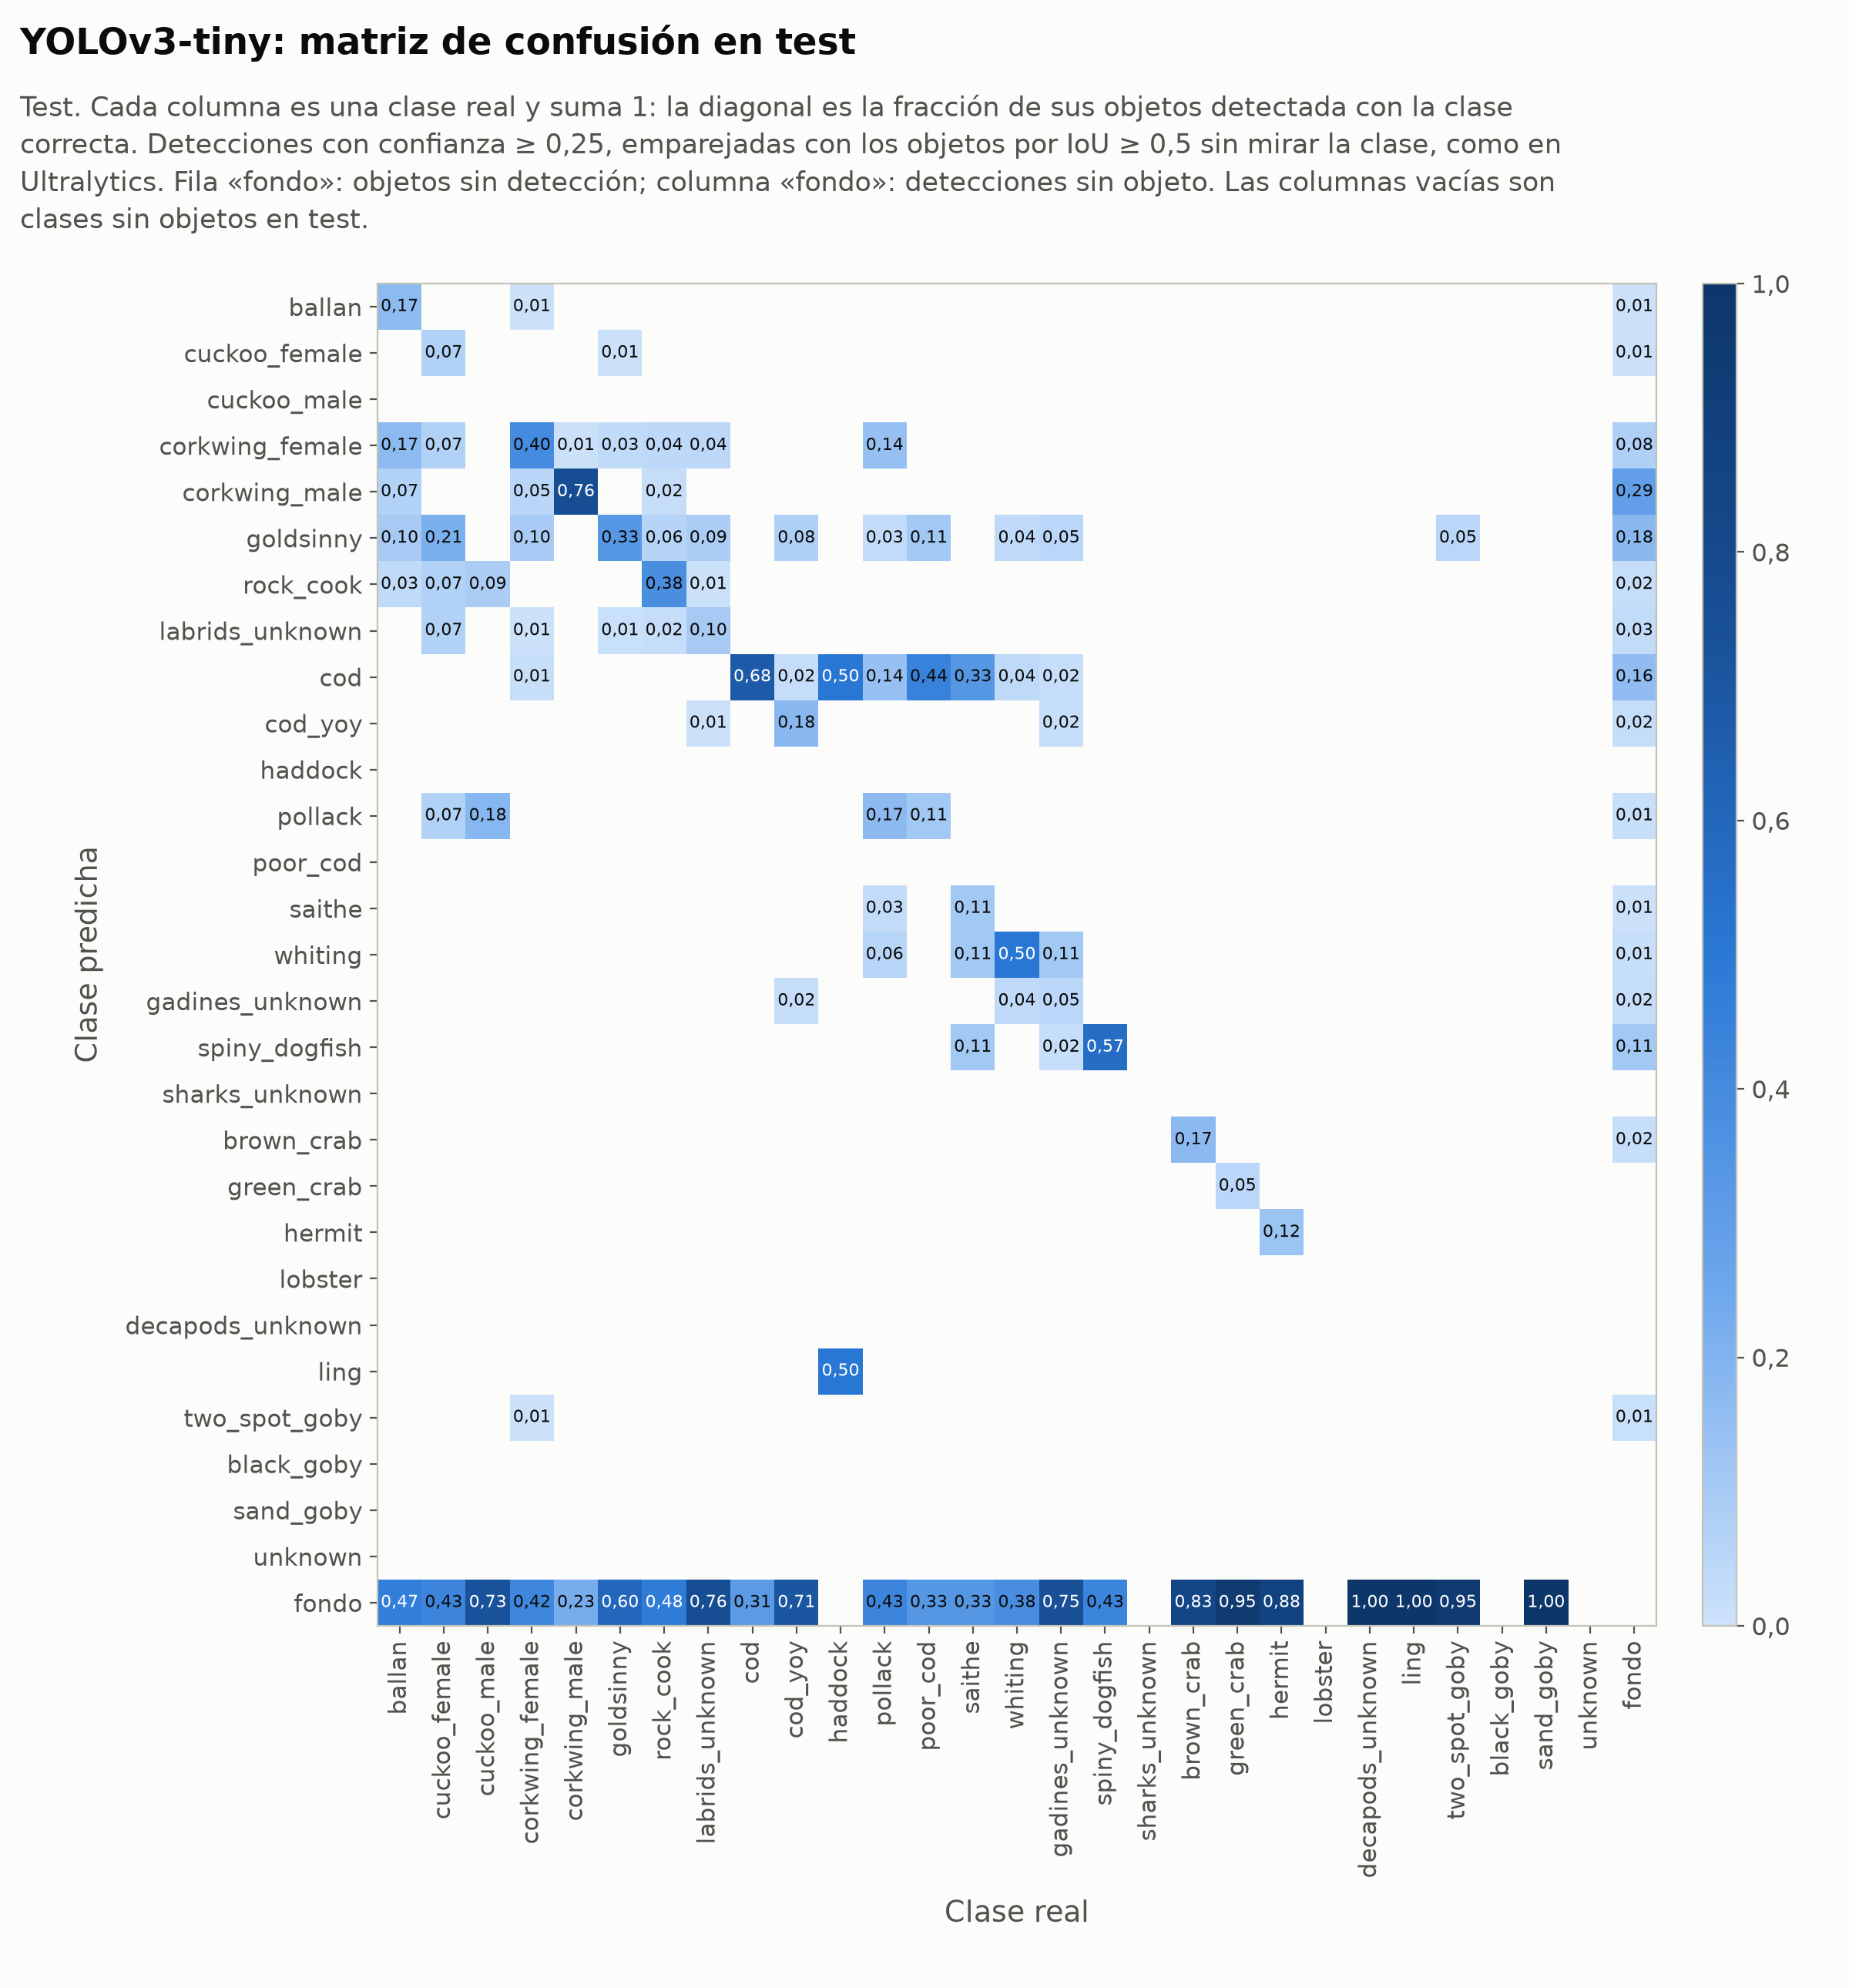

The data file committed next to this chart (first rows):
predicha \ real, ballan, cuckoo_female, cuckoo_male, corkwing_female, corkwing_male, goldsinny, rock_cook, labrids_unknown, cod, cod_yoy, haddock, pollack, poor_cod, saithe, whiting, gadines_unknown, spiny_dogfish, sharks_unknown, brown_crab, green_crab, hermit, lobster, decapods_unknown
ballan, 5, 0, 0, 1, 0, 0, 0, 0, 0, 0, 0, 0, 0, 0, 0, 0, 0, 0, 0, 0, 0, 0, 0
cuckoo_female, 0, 1, 0, 0, 0, 3, 0, 0, 0, 0, 0, 0, 0, 0, 0, 0, 0, 0, 0, 0, 0, 0, 0
cuckoo_male, 0, 0, 0, 0, 0, 0, 0, 0, 0, 0, 0, 0, 0, 0, 0, 0, 0, 0, 0, 0, 0, 0, 0
corkwing_female, 5, 1, 0, 54, 3, 15, 2, 6, 0, 0, 0, 5, 0, 0, 0, 0, 0, 0, 0, 0, 0, 0, 0
corkwing_male, 2, 0, 0, 7, 292, 0, 1, 0, 0, 0, 0, 0, 0, 0, 0, 0, 0, 0, 0, 0, 0, 0, 0
goldsinny, 3, 3, 0, 13, 1, 157, 3, 12, 1, 4, 0, 1, 1, 0, 1, 3, 0, 0, 0, 0, 0, 0, 0
rock_cook, 1, 1, 1, 0, 1, 2, 19, 1, 0, 0, 0, 0, 0, 0, 0, 0, 0, 0, 0, 0, 0, 0, 0
labrids_unknown, 0, 1, 0, 1, 0, 5, 1, 14, 0, 0, 0, 0, 0, 0, 0, 0, 0, 0, 0, 0, 0, 0, 0
cod, 0, 0, 0, 2, 0, 1, 0, 0, 136, 1, 1, 5, 4, 3, 1, 1, 0, 0, 0, 0, 0, 0, 0
cod_yoy, 0, 0, 0, 0, 0, 2, 0, 1, 0, 9, 0, 0, 0, 0, 0, 1, 0, 0, 0, 0, 0, 0, 0
haddock, 0, 0, 0, 0, 0, 0, 0, 0, 0, 0, 0, 0, 0, 0, 0, 0, 0, 0, 0, 0, 0, 0, 0
pollack, 0, 1, 2, 0, 1, 1, 0, 0, 1, 0, 0, 6, 1, 0, 0, 0, 0, 0, 0, 0, 0, 0, 0
poor_cod, 0, 0, 0, 0, 0, 0, 0, 0, 0, 0, 0, 0, 0, 0, 0, 0, 0, 0, 0, 0, 0, 0, 0
saithe, 0, 0, 0, 0, 0, 0, 0, 0, 0, 0, 0, 1, 0, 1, 0, 0, 0, 0, 0, 0, 0, 0, 0
whiting, 0, 0, 0, 0, 0, 0, 0, 0, 0, 0, 0, 2, 0, 1, 13, 7, 0, 0, 0, 0, 0, 0, 0
gadines_unknown, 0, 0, 0, 0, 0, 1, 0, 0, 0, 1, 0, 0, 0, 0, 1, 3, 0, 0, 0, 0, 0, 0, 0
spiny_dogfish, 0, 0, 0, 0, 0, 1, 0, 0, 0, 0, 0, 0, 0, 1, 0, 1, 99, 0, 0, 0, 0, 0, 0
sharks_unknown, 0, 0, 0, 0, 0, 0, 0, 0, 0, 0, 0, 0, 0, 0, 0, 0, 0, 0, 0, 0, 0, 0, 0
brown_crab, 0, 0, 0, 0, 0, 1, 0, 0, 0, 0, 0, 0, 0, 0, 0, 0, 0, 0, 13, 0, 0, 0, 0
green_crab, 0, 0, 0, 0, 0, 0, 0, 0, 0, 0, 0, 0, 0, 0, 0, 0, 0, 0, 0, 1, 0, 0, 0
hermit, 0, 0, 0, 0, 0, 0, 0, 0, 0, 0, 0, 0, 0, 0, 0, 0, 0, 0, 0, 0, 1, 0, 0
lobster, 0, 0, 0, 0, 0, 0, 0, 0, 0, 0, 0, 0, 0, 0, 0, 0, 0, 0, 0, 0, 0, 0, 0
decapods_unknown, 0, 0, 0, 0, 0, 0, 0, 0, 0, 0, 0, 0, 0, 0, 0, 0, 0, 0, 0, 0, 0, 0, 0
ling, 0, 0, 0, 0, 0, 0, 0, 0, 0, 0, 1, 0, 0, 0, 0, 0, 0, 0, 0, 0, 0, 0, 0
two_spot_goby, 0, 0, 0, 1, 0, 0, 0, 0, 0, 0, 0, 0, 0, 0, 0, 0, 0, 0, 0, 0, 0, 0, 0
black_goby, 0, 0, 0, 0, 0, 0, 0, 0, 0, 0, 0, 0, 0, 0, 0, 0, 0, 0, 0, 0, 0, 0, 0
sand_goby, 0, 0, 0, 0, 0, 0, 0, 0, 0, 0, 0, 0, 0, 0, 0, 0, 0, 0, 0, 0, 0, 0, 0
unknown, 0, 0, 0, 0, 0, 0, 0, 0, 0, 0, 0, 0, 0, 0, 0, 0, 0, 0, 0, 0, 0, 0, 0
fondo, 14, 6, 8, 57, 87, 285, 24, 105, 63, 36, 0, 15, 3, 3, 10, 47, 76, 0, 63, 19, 7, 0, 2
